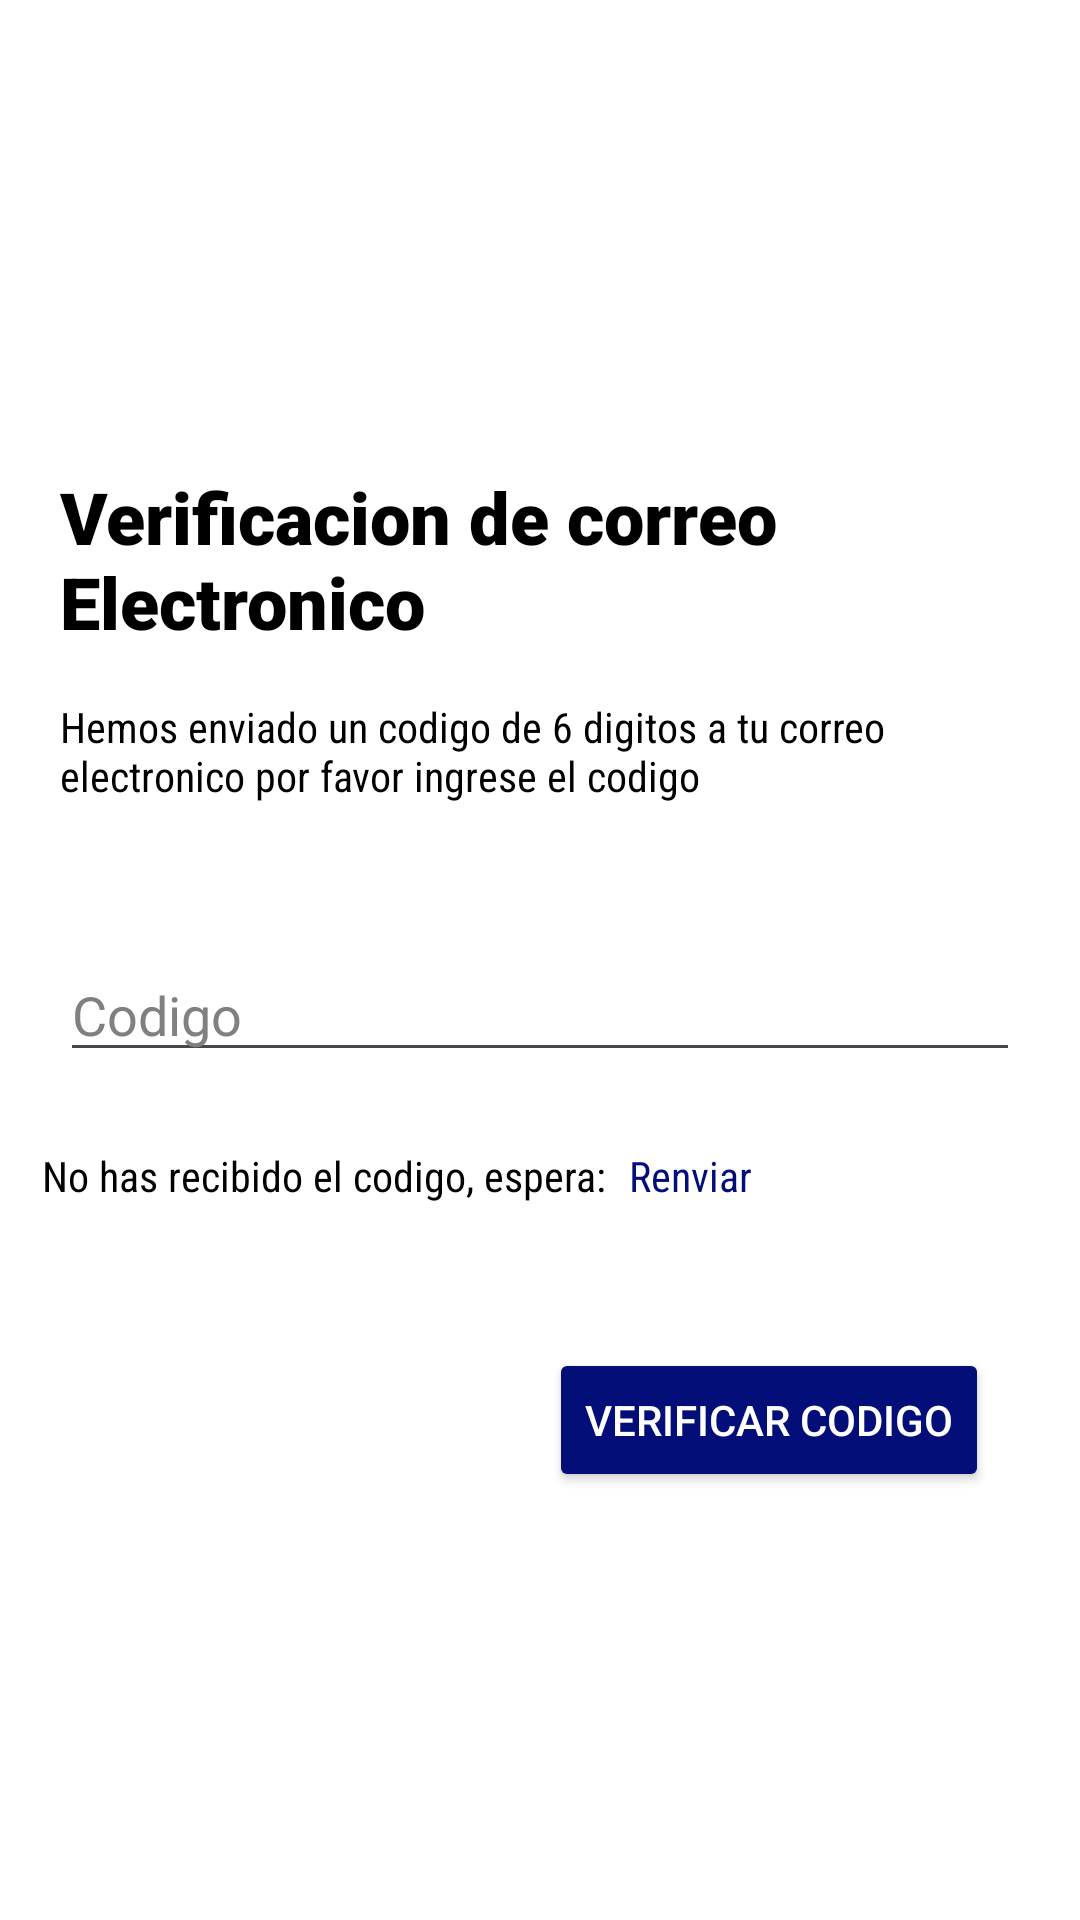

Write the Android layout XML for this screen, with the resource values it uses.
<!-- AndroidManifest.xml: application theme Theme.Car_Wash_El_Catracho -->
<!-- res/layout/activity_verificacion.xml -->
<?xml version="1.0" encoding="utf-8"?>
<androidx.constraintlayout.widget.ConstraintLayout xmlns:android="http://schemas.android.com/apk/res/android"
    xmlns:app="http://schemas.android.com/apk/res-auto"
    xmlns:tools="http://schemas.android.com/tools"
    android:layout_width="match_parent"
    android:background="#FFFFFF"
    android:layout_height="match_parent"
    tools:context=".Verificacion">

    <TextView
        android:id="@+id/textView4"
        android:layout_width="0dp"
        android:layout_height="wrap_content"
        android:layout_marginStart="20dp"
        android:layout_marginTop="156dp"
        android:layout_marginEnd="20dp"
        android:textColor="@color/black"
        android:fontFamily="sans-serif-black"
        android:text="Verificacion de correo Electronico"
        android:textSize="24sp"
        app:layout_constraintEnd_toEndOf="parent"
        app:layout_constraintHorizontal_bias="0.49"
        app:layout_constraintStart_toStartOf="parent"
        app:layout_constraintTop_toTopOf="parent" />

    <TextView
        android:id="@+id/textView5"
        android:layout_width="0dp"
        android:layout_height="wrap_content"
        android:layout_marginStart="20dp"
        android:layout_marginTop="16dp"
        android:layout_marginEnd="20dp"
        android:textColor="@color/black"
        android:fontFamily="sans-serif-condensed"
        android:text="Hemos enviado un codigo de 6 digitos a tu correo electronico por favor ingrese el codigo"
        app:layout_constraintEnd_toEndOf="parent"
        app:layout_constraintHorizontal_bias="0.0"
        app:layout_constraintStart_toStartOf="parent"
        app:layout_constraintTop_toBottomOf="@+id/textView4" />

    <EditText
        android:id="@+id/TxtCodigo"
        android:layout_width="0dp"
        android:layout_height="wrap_content"
        android:textColorHint="#808080"
        android:layout_marginStart="20dp"
        android:layout_marginTop="48dp"
        android:layout_marginEnd="20dp"
        android:textColor="@color/black"
        android:ems="10"
        android:hint="Codigo"
        android:inputType="text"
        app:layout_constraintEnd_toEndOf="parent"
        app:layout_constraintHorizontal_bias="0.0"
        app:layout_constraintStart_toStartOf="parent"
        app:layout_constraintTop_toBottomOf="@+id/textView5" />

    <Button
        android:id="@+id/btnverificar"
        android:layout_width="wrap_content"
        android:layout_height="wrap_content"
        android:layout_marginTop="92dp"
        android:backgroundTint="#030E78"
        android:text="Verificar codigo"
        android:textColor="@color/white"
        app:layout_constraintEnd_toEndOf="parent"
        app:layout_constraintHorizontal_bias="0.858"
        app:layout_constraintStart_toStartOf="parent"
        app:layout_constraintTop_toBottomOf="@+id/TxtCodigo" />

    <TextView
        android:id="@+id/textView6"
        android:layout_width="wrap_content"
        android:layout_height="wrap_content"
        android:layout_marginTop="25dp"
        android:textColor="@color/black"
        android:fontFamily="sans-serif-condensed"
        android:text="No has recibido el codigo, espera: "
        app:layout_constraintEnd_toEndOf="parent"
        app:layout_constraintHorizontal_bias="0.083"
        app:layout_constraintStart_toStartOf="parent"
        app:layout_constraintTop_toBottomOf="@+id/TxtCodigo" />

    <TextView
        android:id="@+id/txtxrenvio"
        android:layout_width="116dp"
        android:layout_height="19dp"
        android:layout_marginTop="25dp"
        android:fontFamily="sans-serif-condensed"
        android:text="Renviar"
        android:textColor="#030E78"
        app:layout_constraintEnd_toEndOf="parent"
        app:layout_constraintHorizontal_bias="0.116"
        app:layout_constraintStart_toEndOf="@+id/textView6"
        app:layout_constraintTop_toBottomOf="@+id/TxtCodigo" />
</androidx.constraintlayout.widget.ConstraintLayout>
<!-- resources referenced by this layout -->
<resources>
  <style name="Theme.Car_Wash_El_Catracho" parent="Base.Theme.Car_Wash_El_Catracho" />
  <style name="Base.Theme.Car_Wash_El_Catracho" parent="Theme.Material3.DayNight.NoActionBar">
          
          <item name="colorPrimary">#030E78</item>
          <item name="colorSecondary">@color/black</item>
  
  
          
      </style>
  <!-- not gathered from this repository: default colours our renderer supplied (Android Studio template values) -->
  <color name="black">#FF000000</color>
  <color name="white">#FFFFFFFF</color>
</resources>
